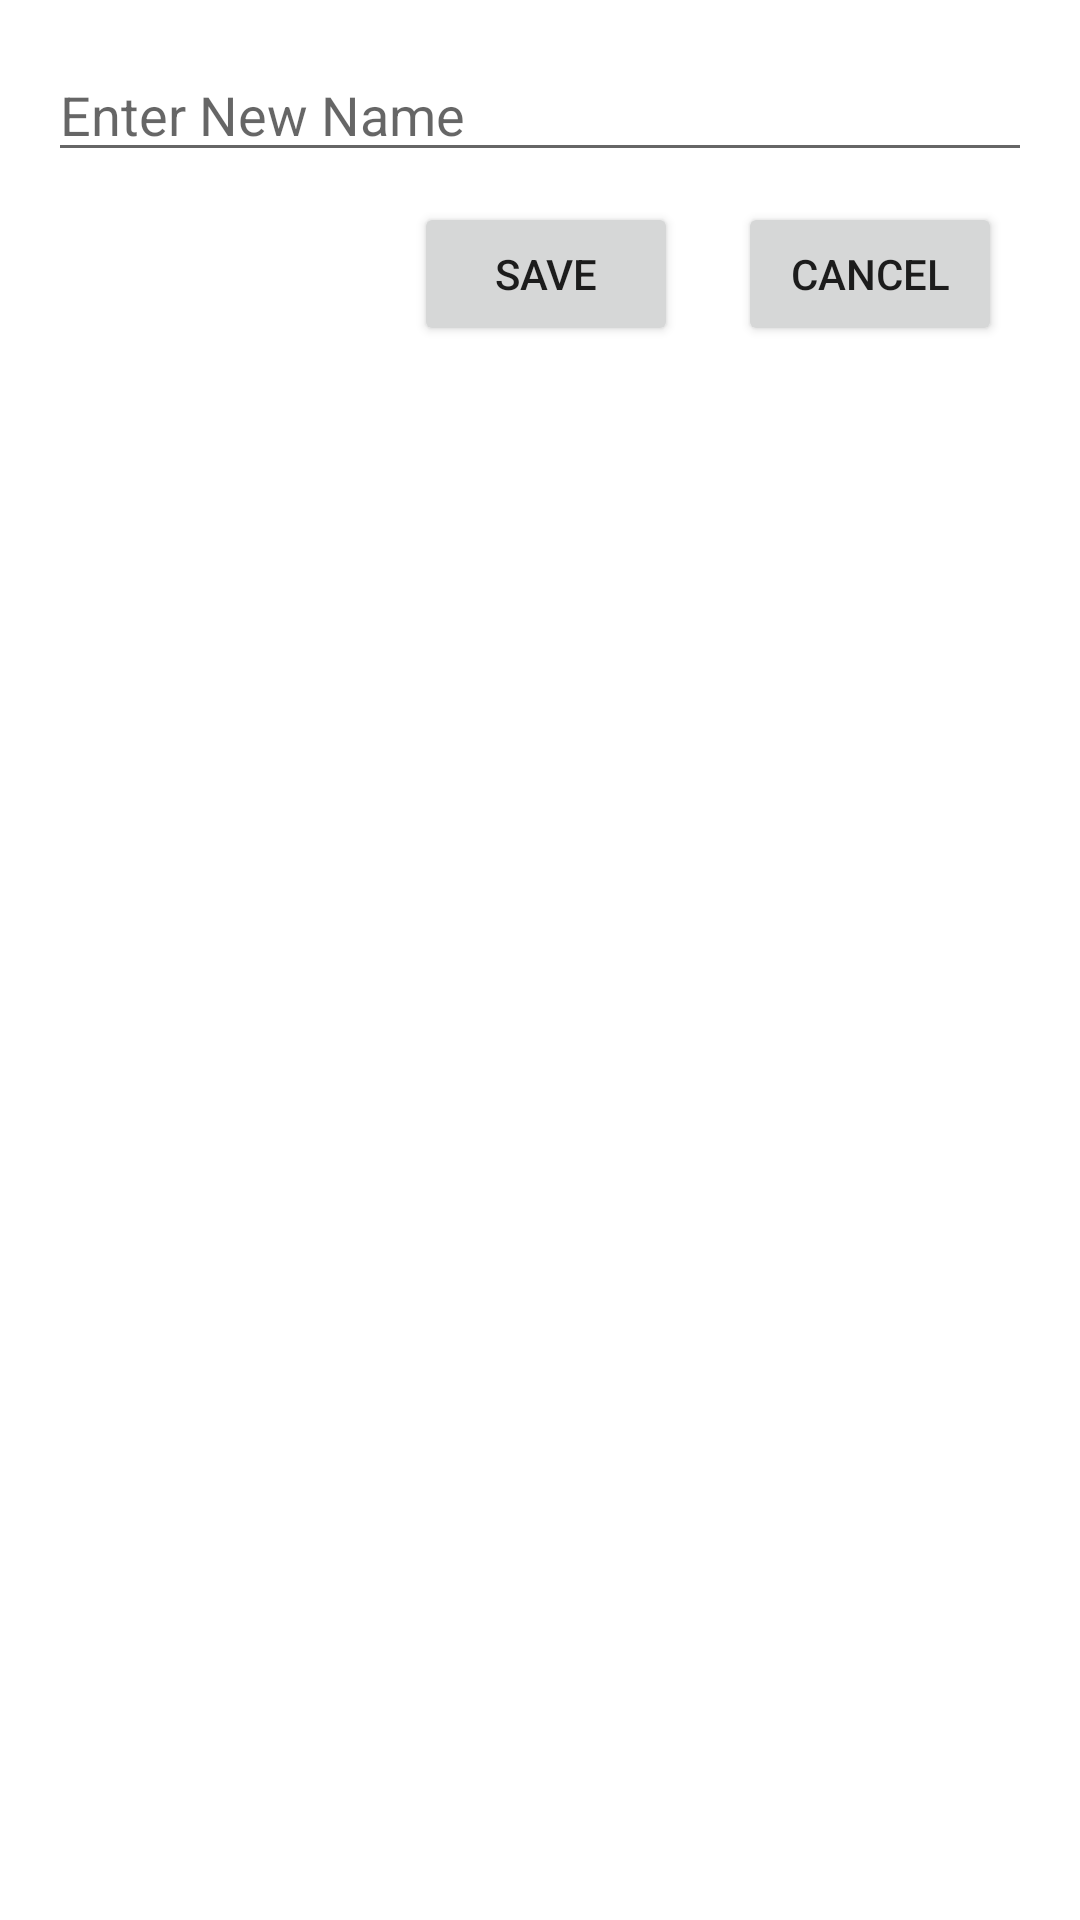

The Android layout XML behind this screen, and the referenced resources:
<!-- AndroidManifest.xml: application theme Theme.BINGO -->
<!-- res/layout/dialog_change_name.xml -->
<?xml version="1.0" encoding="utf-8"?>
<LinearLayout
    xmlns:android="http://schemas.android.com/apk/res/android"
    android:layout_width="match_parent"
    android:layout_height="wrap_content"
    android:orientation="vertical"
    android:padding="16dp">

    <EditText
        android:id="@+id/editTextNewName"
        android:layout_width="match_parent"
        android:layout_height="wrap_content"
        android:hint="@string/enter_new_name"
        android:autofillHints="" />

    <LinearLayout
        android:layout_width="match_parent"
        android:layout_height="wrap_content"
        android:orientation="horizontal"
        android:gravity="end">

        <Button
            android:id="@+id/buttonSave"
            android:layout_width="wrap_content"
            android:layout_height="wrap_content"
            android:text="@string/save"
            android:layout_margin="10dp"/>

        <Button
            android:id="@+id/buttonCancel"
            android:layout_width="wrap_content"
            android:layout_height="wrap_content"
            android:text="@string/cancel"
            android:layout_margin="10dp"/>
    </LinearLayout>
</LinearLayout>
<!-- resources referenced by this layout -->
<resources>
  <string name="cancel">Cancel</string>
  <string name="enter_new_name">Enter New Name</string>
  <string name="save">Save</string>
  <style name="Theme.BINGO" parent="Theme.MaterialComponents.DayNight.DarkActionBar">
          
          <item name="colorPrimary">@color/purple_500</item>
          <item name="colorPrimaryVariant">@color/purple_700</item>
          <item name="colorOnPrimary">@color/white</item>
          
          <item name="colorSecondary">@color/teal_200</item>
          <item name="colorSecondaryVariant">@color/teal_700</item>
          <item name="colorOnSecondary">@color/black</item>
          
          <item name="android:statusBarColor" tools:targetApi="l">?attr/colorPrimaryVariant</item>
          
      </style>
  <!-- not gathered from this repository: default colours our renderer supplied (Android Studio template values) -->
  <color name="purple_500">#FF6200EE</color>
  <color name="purple_700">#FF3700B3</color>
  <color name="teal_200">#FF03DAC5</color>
  <color name="teal_700">#FF018786</color>
  <color name="black">#FF000000</color>
  <color name="white">#FFFFFFFF</color>
</resources>
